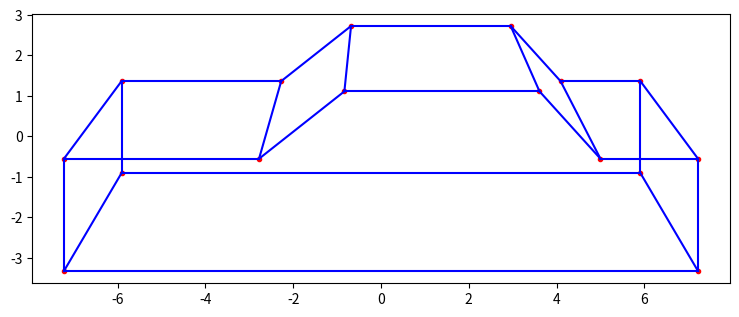

Python code for this plot:
import numpy as np
import matplotlib.pyplot as plt
import math
from matplotlib.pyplot import plot, ion, show
np.set_printoptions(linewidth=100) #shows each row on one line in shell output

#data matrix (homogenous coordinates)
D=np.array([[-6.5,-6.5,-6.5,-6.5,-2.5,-2.5,-0.75,-0.75,3.25,3.25, 4.5,4.5, 6.5,6.5,6.5, 6.5],
            [  -2,  -2, 0.5, 0.5, 0.5, 0.5,    2,    2,   2,   2, 0.5,0.5, 0.5,0.5, -2,  -2],
            [-2.5, 2.5, 2.5,-2.5,-2.5, 2.5, -2.5,  2.5,-2.5, 2.5,-2.5,2.5,-2.5,2.5,2.5,-2.5],
            [   1,   1,   1,   1,   1,   1,    1,    1,   1,   1,   1,  1,   1,  1,  1,  1]])

#adjacency matrix
C=np.array([[0,1,0,1,0,0,0,0,0,0,0,0,0,0,0,1],
            [1,0,1,0,0,0,0,0,0,0,0,0,0,0,1,0],
            [0,1,0,1,0,1,0,0,0,0,0,0,0,0,0,0],
            [1,0,1,0,1,0,0,0,0,0,0,0,0,0,0,0],
            [0,0,0,1,0,1,1,0,0,0,0,0,0,0,0,0],
            [0,0,1,0,1,0,0,1,0,0,0,0,0,0,0,0],
            [0,0,0,0,1,0,0,1,1,0,0,0,0,0,0,0],
            [0,0,0,0,0,1,1,0,0,1,0,0,0,0,0,0],
            [0,0,0,0,0,0,1,0,0,1,1,0,0,0,0,0],
            [0,0,0,0,0,0,0,1,1,0,0,1,0,0,0,0],
            [0,0,0,0,0,0,0,0,1,0,0,1,1,0,0,0],
            [0,0,0,0,0,0,0,0,0,1,1,0,0,1,0,0],
            [0,0,0,0,0,0,0,0,0,0,1,0,0,1,0,1],
            [0,0,0,0,0,0,0,0,0,0,0,1,1,0,1,0],
            [0,1,0,0,0,0,0,0,0,0,0,0,0,1,0,1],
            [1,0,0,0,0,0,0,0,0,0,0,0,1,0,1,0]])

#center of projection
b=0
c=10
d=25

#perspective projection
P=np.array([[1,0,-b/d,0],
            [0,1,-c/d,0],
            [0,0,   0,0],
            [0,0,-1/d,1]])

#data matrix from center of projection
PD=np.matmul(P,D)

for i in range(16): #number of columns = 16
    PD[:,i]=PD[:,i]/PD[3,i] #convert to homogenous coordinates(each entry in each column
                            #is divided by the value in the 4th row of that column
                            #and then the quotient is assigned to the entry)  

f,toyota=plt.subplots() #create figure
f.set_size_inches(9,3.5) #change figure size to look more stretched like the examples
toyota.plot(PD[0,:],PD[1,:],'r.') #plot x y with red dots
for x in range(16): #number of columns = 16
    for y in range(x):
        if C[x,y]==1:
            toyota.plot([PD[0,x],PD[0,y]],[PD[1,x],PD[1,y]],'b') #connect x y with blue lines
show()
